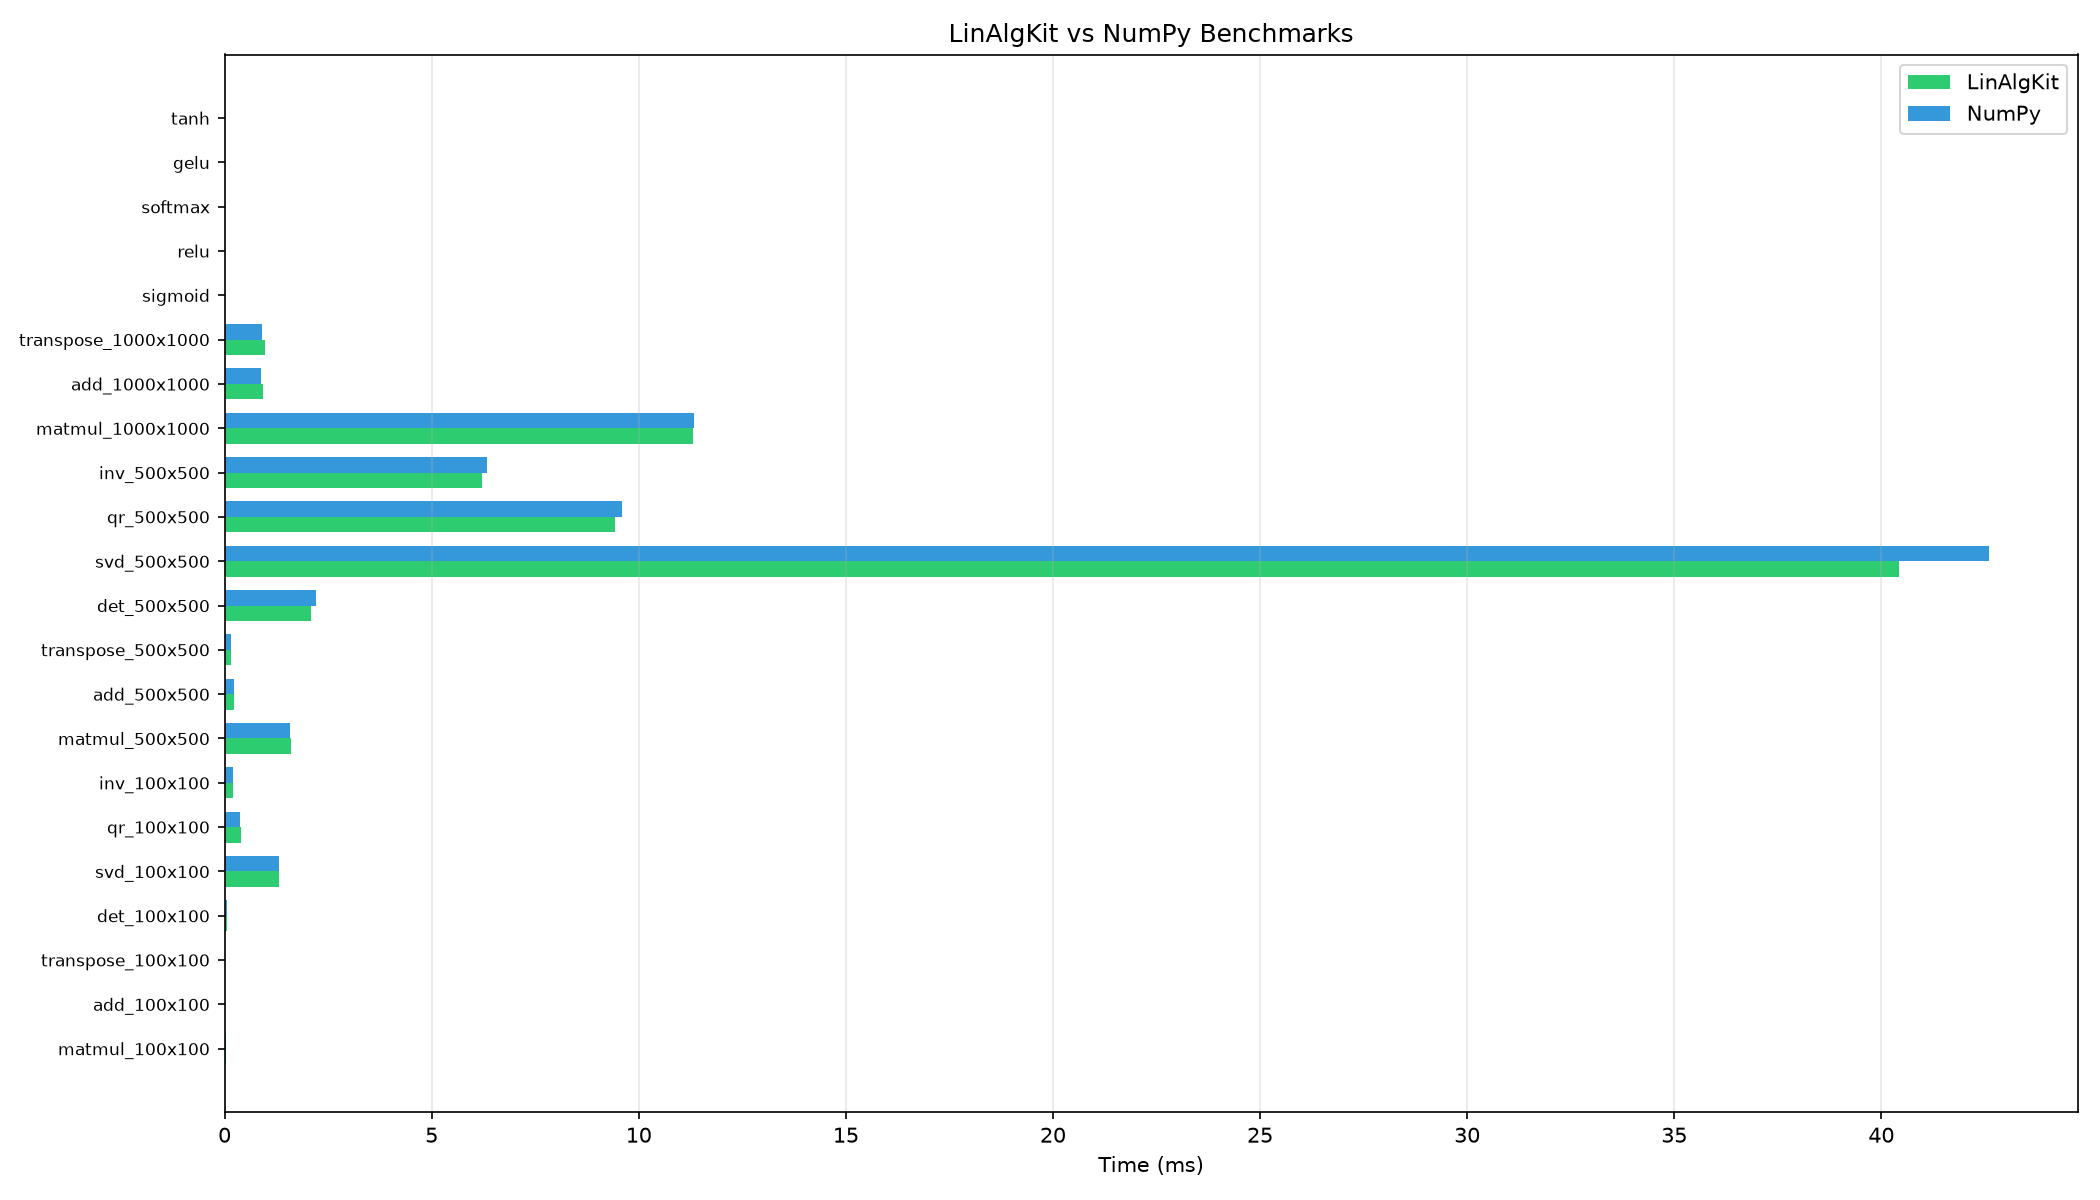

Source data for this figure (header and first rows):
name, avg_ms, std_ms, iterations
matmul_100x100_LinAlgKit, 0.02249, 0.001872, 10
matmul_100x100_NumPy, 0.0237, 0.005268, 10
add_100x100_LinAlgKit, 0.002657, 0.000195, 10
add_100x100_NumPy, 0.002536, 5.696349608141338e-05, 10
transpose_100x100_LinAlgKit, 0.003413, 0.0003541, 10
transpose_100x100_NumPy, 0.003008, 9.282892720411419e-05, 10
det_100x100_LinAlgKit, 0.05658, 0.006171, 10
det_100x100_NumPy, 0.05559, 0.01087, 10
svd_100x100_LinAlgKit, 1.305, 0.01106, 5
svd_100x100_NumPy, 1.315, 0.02012, 5
qr_100x100_LinAlgKit, 0.3914, 0.006173, 5
qr_100x100_NumPy, 0.3752, 0.005935, 5
inv_100x100_LinAlgKit, 0.2013, 0.005056, 5
inv_100x100_NumPy, 0.2003, 0.004645, 5
matmul_500x500_LinAlgKit, 1.596, 0.04168, 10
matmul_500x500_NumPy, 1.574, 0.05331, 10
add_500x500_LinAlgKit, 0.2168, 0.01738, 10
add_500x500_NumPy, 0.2252, 0.009298, 10
transpose_500x500_LinAlgKit, 0.1472, 0.005148, 10
transpose_500x500_NumPy, 0.1464, 0.005742, 10
det_500x500_LinAlgKit, 2.083, 0.02501, 10
det_500x500_NumPy, 2.205, 0.03602, 10
svd_500x500_LinAlgKit, 40.42, 0.5796, 5
svd_500x500_NumPy, 42.61, 4.188, 5
qr_500x500_LinAlgKit, 9.43, 0.02198, 5
qr_500x500_NumPy, 9.589, 0.1453, 5
inv_500x500_LinAlgKit, 6.211, 0.04616, 5
inv_500x500_NumPy, 6.328, 0.09569, 5
matmul_1000x1000_LinAlgKit, 11.31, 0.1096, 10
matmul_1000x1000_NumPy, 11.33, 0.08304, 10
add_1000x1000_LinAlgKit, 0.9172, 0.01718, 10
add_1000x1000_NumPy, 0.8862, 0.01623, 10
transpose_1000x1000_LinAlgKit, 0.972, 0.02507, 10
transpose_1000x1000_NumPy, 0.9059, 0.01306, 10
sigmoid_10Mx1, 55.29, 0.9151, 10
relu_10Mx1, 13.81, 0.4442, 10
softmax_10Mx1, 68.48, 1.324, 10
gelu_10Mx1, 551.6, 14.78, 10
tanh_10Mx1, 27.61, 1.571, 10
